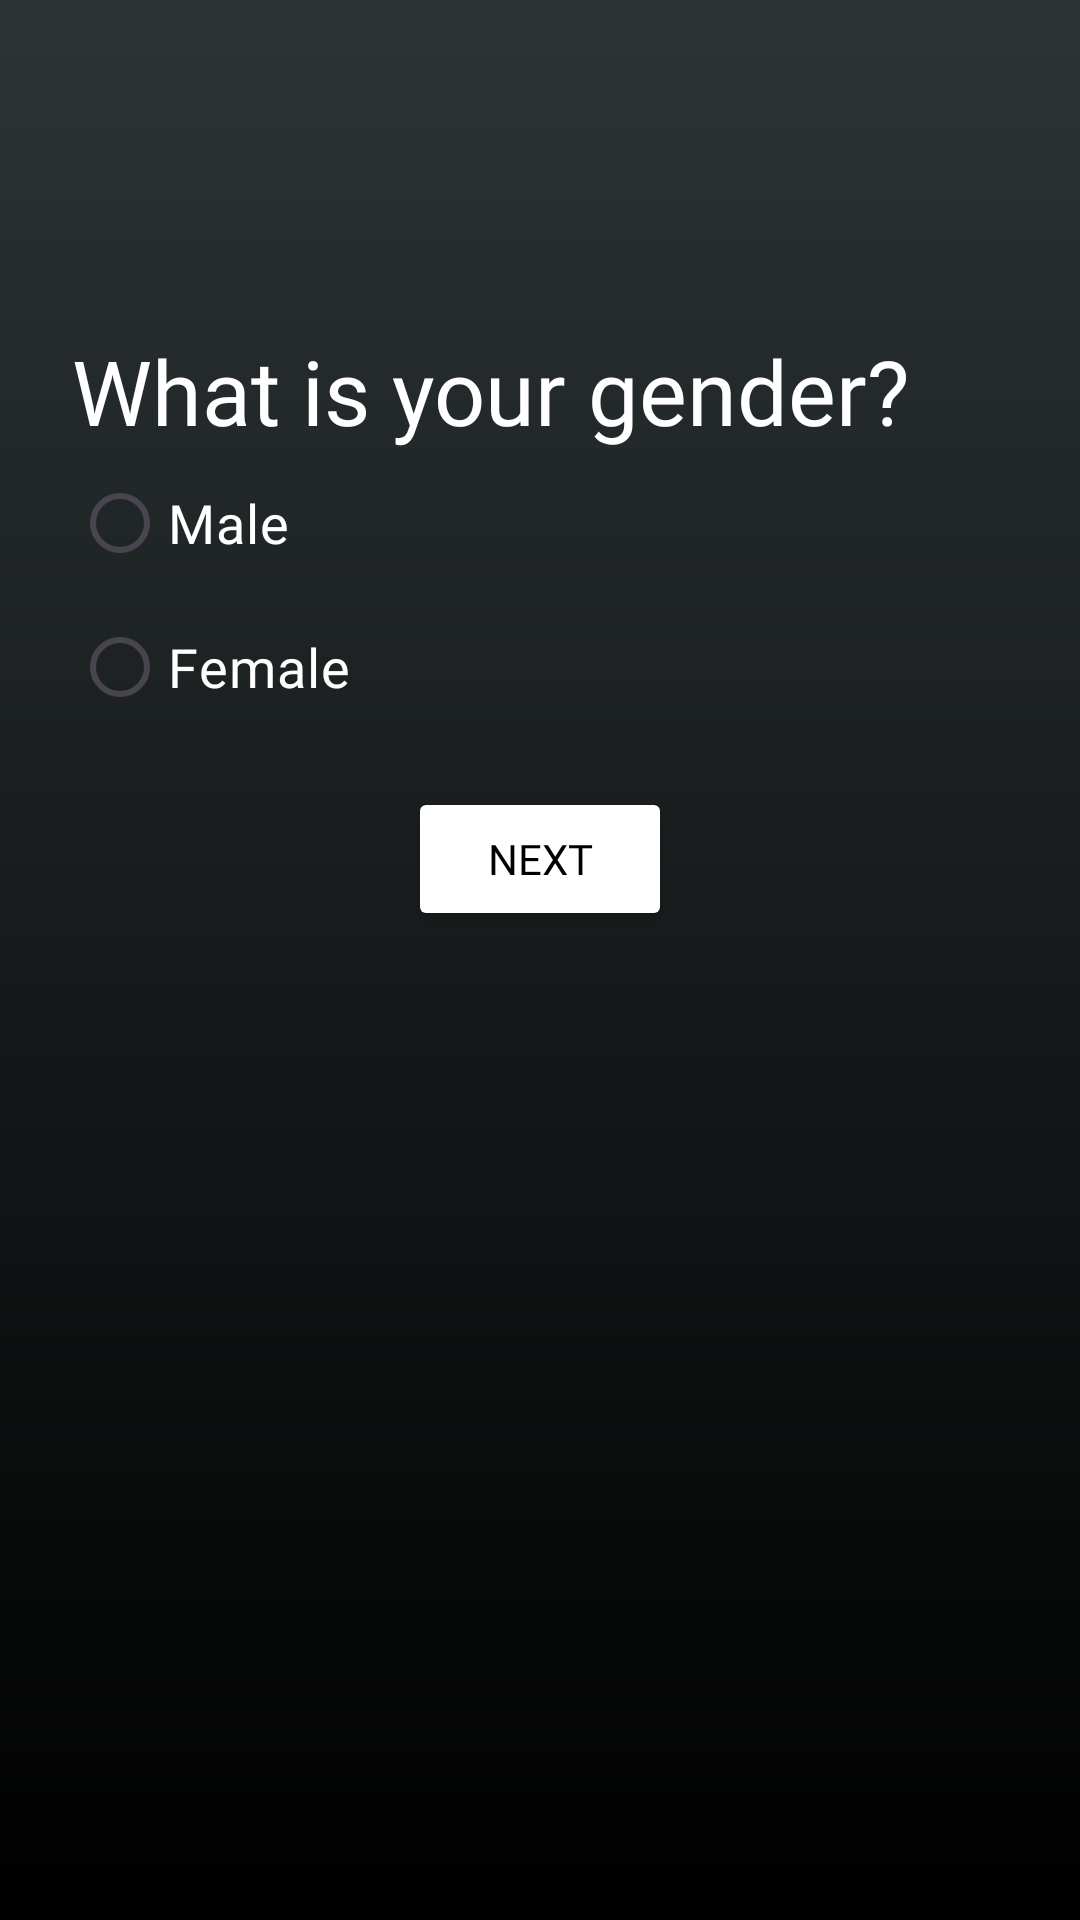

Android layout source for this screen:
<!-- AndroidManifest.xml: application theme Theme.EnhanceQuest -->
<!-- res/layout/activity_gender_signup.xml -->
<?xml version="1.0" encoding="utf-8"?>
<ScrollView
    xmlns:android="http://schemas.android.com/apk/res/android"
    xmlns:app="http://schemas.android.com/apk/res-auto"
    xmlns:tools="http://schemas.android.com/tools"
    android:id="@+id/dobScrollView"
    android:layout_width="match_parent"
    android:layout_height="match_parent"
    android:background="@drawable/black_gradient_background"
    tools:context=".GenderSignupActivity">

    <androidx.constraintlayout.widget.ConstraintLayout
        android:layout_width="match_parent"
        android:layout_height="wrap_content">

        <ImageButton
            android:id="@+id/backFromGender"
            android:layout_width="48dp"
            android:layout_height="48dp"
            android:layout_marginStart="8dp"
            android:layout_marginTop="16dp"
            android:onClick="goBackToDOB"
            android:background="@android:color/transparent"
            android:contentDescription="@string/back_button_description"
            android:src="@drawable/baseline_arrow_back_30"
            app:layout_constraintStart_toStartOf="parent"
            app:layout_constraintTop_toTopOf="parent" />


        <androidx.constraintlayout.widget.ConstraintLayout
            android:layout_width="0dp"
            android:layout_height="wrap_content"
            android:layout_marginStart="24dp"
            android:layout_marginTop="110dp"
            android:layout_marginEnd="24dp"
            app:layout_constraintEnd_toEndOf="parent"
            app:layout_constraintStart_toStartOf="parent"
            app:layout_constraintTop_toTopOf="parent">

            <TextView
                android:id="@+id/question_four"
                android:layout_width="wrap_content"
                android:layout_height="wrap_content"
                android:fontFamily="@font/roboto_bold"
                android:text="@string/question_four"
                android:textColor="@color/white"
                android:textSize="30sp"
                app:layout_constraintStart_toStartOf="parent"
                app:layout_constraintTop_toTopOf="parent" />

            <RadioGroup
                android:id="@+id/genderRadioGroup"
                android:layout_width="wrap_content"
                android:layout_height="wrap_content"
                app:layout_constraintStart_toStartOf="parent"
                app:layout_constraintTop_toBottomOf="@+id/question_four">

                <RadioButton
                    android:id="@+id/male_radio"
                    android:layout_width="match_parent"
                    android:layout_height="wrap_content"
                    android:fontFamily="@font/roboto_bold"
                    android:text="@string/gender_male"
                    android:textColor="@color/white"
                    android:textSize="18sp" />

                <RadioButton
                    android:id="@+id/female_radio"
                    android:layout_width="match_parent"
                    android:layout_height="wrap_content"
                    android:fontFamily="@font/roboto_bold"
                    android:text="@string/gender_female"
                    android:textColor="@color/white"
                    android:textSize="18sp" />
            </RadioGroup>

            <Button
                android:id="@+id/gender_next_button"
                android:layout_width="wrap_content"
                android:layout_height="wrap_content"
                android:layout_gravity="center"
                android:layout_marginTop="16dp"
                android:backgroundTint="@color/white"
                android:fontFamily="@font/roboto_bold"
                android:onClick="goToNameStep"
                android:text="@string/next"
                android:textColor="@color/black"
                app:layout_constraintBottom_toBottomOf="parent"
                app:layout_constraintEnd_toEndOf="parent"
                app:layout_constraintStart_toStartOf="parent"
                app:layout_constraintTop_toBottomOf="@+id/genderRadioGroup" />

        </androidx.constraintlayout.widget.ConstraintLayout>


    </androidx.constraintlayout.widget.ConstraintLayout>

</ScrollView>
<!-- resources referenced by this layout -->
<resources>
  <color name="black">#FF000000</color>
  <color name="white">#FFFFFFFF</color>
  <!-- drawable black_gradient_background (drawable) -->
  <?xml version="1.0" encoding="utf-8"?>
  <shape xmlns:android="http://schemas.android.com/apk/res/android">
      <gradient
          android:type="linear"
          android:angle="-90"
          android:startColor="#2D3436"
          android:endColor="#000000" />
  </shape>
  <string name="back_button_description">Go Back</string>
  <string name="gender_female">Female</string>
  <string name="gender_male">Male</string>
  <string name="next">Next</string>
  <string name="question_four">What is your gender?</string>
  <style name="Theme.EnhanceQuest" parent="Base.Theme.EnhanceQuest" />
  <style name="Base.Theme.EnhanceQuest" parent="Theme.Material3.DayNight.NoActionBar">
          
          
          <item name="android:windowAnimationStyle">@style/CustomActivityAnimation</item>
      </style>
  <style name="CustomActivityAnimation" parent="@android:style/Animation.Activity">
          <item name="android:activityOpenEnterAnimation">@anim/slide_in_right</item>
          <item name="android:activityOpenExitAnimation">@anim/slide_out_left</item>
          <item name="android:activityCloseEnterAnimation">@anim/slide_in_left</item>
          <item name="android:activityCloseExitAnimation">@anim/slide_out_right</item>
      </style>
</resources>
